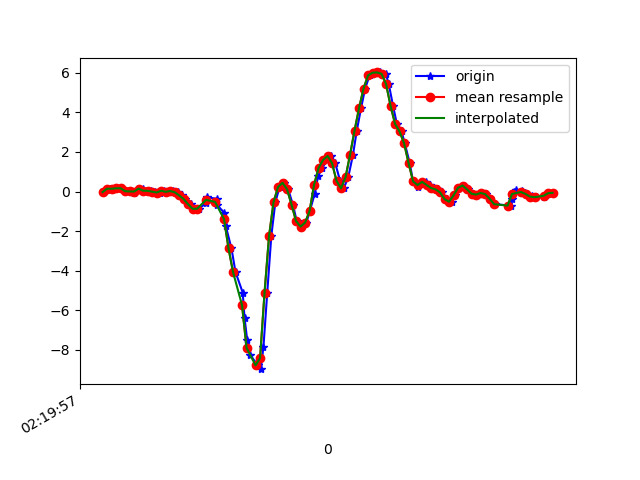

The file beside this chart, header and first rows:
1617848397246, 544040866878707, -0.02985163, 0.23037389, -0.27112705
1617848397272, 544040885910531, 0.1424, 0.2768, -0.2137
1617848397287, 544040904967171, 0.1412, 0.05567, -0.2027
1617848397304, 544040923998995, 0.1632, 0.344, -0.1771
1617848397323, 544040943030835, 0.1668, -0.108, -0.1062
1617848397342, 544040962027363, 0.0178, 0.1119, -0.1514
1617848397361, 544040981055843, 0.0068, -0.141, -0.07687
1617848397380, 544041000084307, -0.07994, -0.00542, -0.1294
1617848397399, 544041019137619, 0.07766, 0.2841, -0.1538
1617848397418, 544041038166099, 0.1461, -0.1875, -0.1404
1617848397437, 544041057194579, 0.04345, 0.09232, -0.2284
1617848397456, 544041076195443, 0.03612, 0.1424, -0.1942
1617848397475, 544041095222099, -0.005417, -0.1752, -0.2076
1617848397494, 544041114273619, -0.0494, 0.1204, -0.2394
1617848397513, 544041133300307, 0.03857, -0.07262, -0.127
1617848397534, 544041152326995, -0.01397, -0.1251, -0.07809
1617848397552, 544041171352403, 0.02635, 0.1986, 0.07218
1617848397574, 544041190379027, -0.03107, -0.2485, 0.2799
1617848397595, 544041209405651, -0.1923, -0.1019, 0.3349
1617848397608, 544041228457075, -0.3768, -0.1007, 0.4815
1617848397631, 544041247483699, -0.6407, -0.2571, 0.7209
1617848397654, 544041266488595, -0.8704, -0.3499, 0.8516
1617848397669, 544041285514195, -0.868, -0.4501, 0.8553
1617848397702, 544041304564691, -0.5552, -0.4489, 0.8394
1617848397705, 544041323590355, -0.2876, -0.4587, 0.7942
1617848397747, 544041342616019, -0.3683, -0.5185, 0.7796
1617848397749, 544041361641683, -0.6786, -0.6456, 0.7967
1617848397781, 544041380651411, -1.076, -0.868, 0.8785
1617848397787, 544041399676499, -1.716, -1.165, 1.085
1617848397813, 544041418726355, -2.873, -1.64, 1.323
1617848397831, 544041437751443, -4.07, -2.465, 1.543
1617848397863, 544041456776531, -5.102, -3.358, 1.569
1617848397871, 544041475789267, -6.377, -4.09, 1.287
1617848397883, 544041494813971, -7.511, -4.716, 0.7111
1617848397897, 544041513863443, -8.275, -5.012, 0.04164
1617848397931, 544041532888147, -8.775, -5.121, -0.7452
1617848397943, 544041551912787, -8.969, -4.757, -1.503
1617848397955, 544041570934675, -7.861, -3.91, -1.778
1617848397972, 544041589984083, -5.101, -2.625, -1.714
1617848397990, 544041609008659, -2.246, -0.78, -1.455
1617848398008, 544041628033235, -0.5344, 1.505, -1.081
1617848398027, 544041647057875, 0.2304, 3.478, -0.6719
1617848398047, 544041666082451, 0.4405, 4.697, -0.5179
1617848398065, 544041685104147, 0.1119, 5.367, -0.5094
1617848398086, 544041704128019, -0.6627, 5.849, -0.3518
1617848398103, 544041723151955, -1.49, 6.354, 0.05141
1617848398122, 544041742175763, -1.77, 6.726, 0.611
1617848398146, 544041761199699, -1.57, 6.933, 1.053
1617848398161, 544041780258771, -0.9938, 7.077, 1.357
1617848398183, 544041799282899, -0.108, 6.856, 1.408
1617848398198, 544041818307027, 0.7814, 6.428, 1.083
1617848398217, 544041837331027, 1.183, 6.191, 0.6855
1617848398237, 544041856355283, 1.595, 5.348, 0.4705
1617848398256, 544041875350355, 1.797, 4.196, 0.3226
1617848398274, 544041894398547, 1.43, 3.027, 0.3495
1617848398296, 544041913422035, 0.5358, 1.821, 0.33
1617848398312, 544041932445523, 0.1632, 0.5676, 0.5083
1617848398332, 544041951493843, 0.7264, -0.3121, 0.7197
1617848398353, 544041970517331, 1.858, -0.8692, 0.964
1617848398370, 544041989542867, 3.079, -1.221, 1.309
1617848398389, 544042008566227, 4.213, -1.437, 1.537
... 45 more rows
